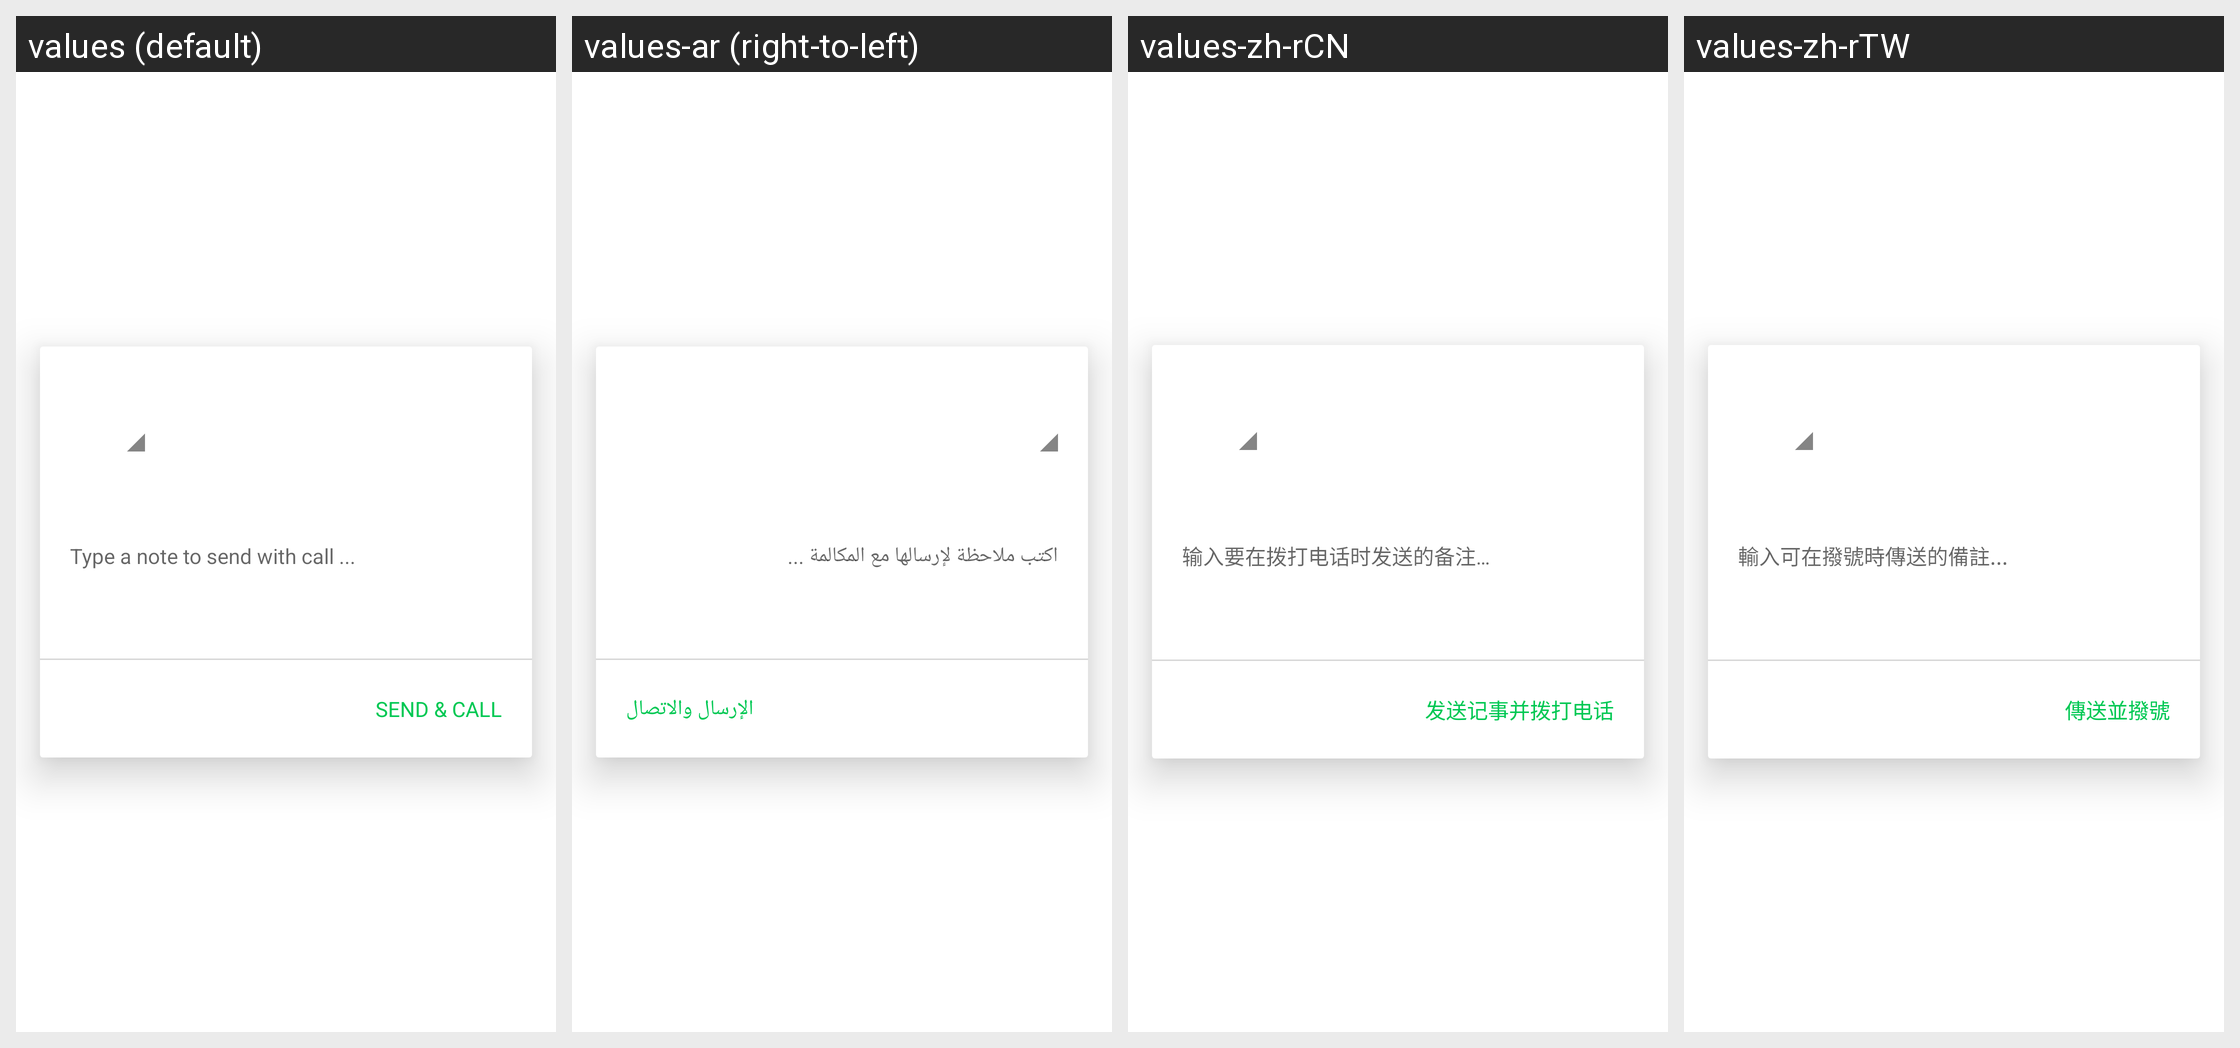

Here is an Android app screen in its default locale and in the app's own translations. Write out the translated-string differences for the strings that appear on this screen.
Android screen res/layout/dialog_call_subject.xml rendered under 4 locales, left to right: values (default), values-ar (right-to-left), values-zh-rCN, values-zh-rTW. Device: Nexus 5 (rendered at 1080×1920; each locale shown at half size, 540×960, under a caption strip naming it); theme Theme.MaterialComponents.DayNight.NoActionBar.
Other locales in the repository, not shown: values-ar-rEG, values-bn, values-bn-rBD, values-ca, values-cs, values-da, values-de, values-de-rDE, values-el, values-en-rGB, values-en-rIN, values-en-rUS, values-es, values-es-rES, values-fa, values-fa-rIR, values-fi, values-fr, values-fr-rCA, values-fr-rFR, values-gu-rIN, values-hi, values-hi-rIN, values-hr, values-hu, values-it, values-it-rIT, values-iw, values-ja, values-kn, values-kn-rIN, values-ko, values-ko-rKR, values-mr, values-mr-rIN, values-ms-rMY, values-nb, values-nl, values-pa-rIN, values-pl, values-pl-rPL, values-pt, values-pt-rPT, values-ro, values-ro-rRO, values-ru, values-ru-rRU, values-sk, values-sk-rSK, values-sl, values-sl-rSI, values-sv, values-ta-rIN, values-te, values-te-rIN, values-th, values-th-rTH, values-tl, values-tl-rPH, values-tr, values-tr-rTR, values-uk, values-uk-rUA, values-vi, values-vi-rVN, values-zh, values-zh-rHK.
Strings drawn on this screen, with the default value and each locale's value (text and hints the layout hard-codes, and strings that could not be matched under every locale, appear in the picture but are not listed):

call_subject_hint
  values: Type a note to send with call ...
  values-ar: اكتب ملاحظة لإرسالها مع المكالمة ...
  values-zh-rCN: 输入要在拨打电话时发送的备注…
  values-zh-rTW: 輸入可在撥號時傳送的備註...

send_and_call_button
  values: SEND & CALL
  values-ar: الإرسال والاتصال
  values-zh-rCN: 发送记事并拨打电话
  values-zh-rTW: 傳送並撥號
